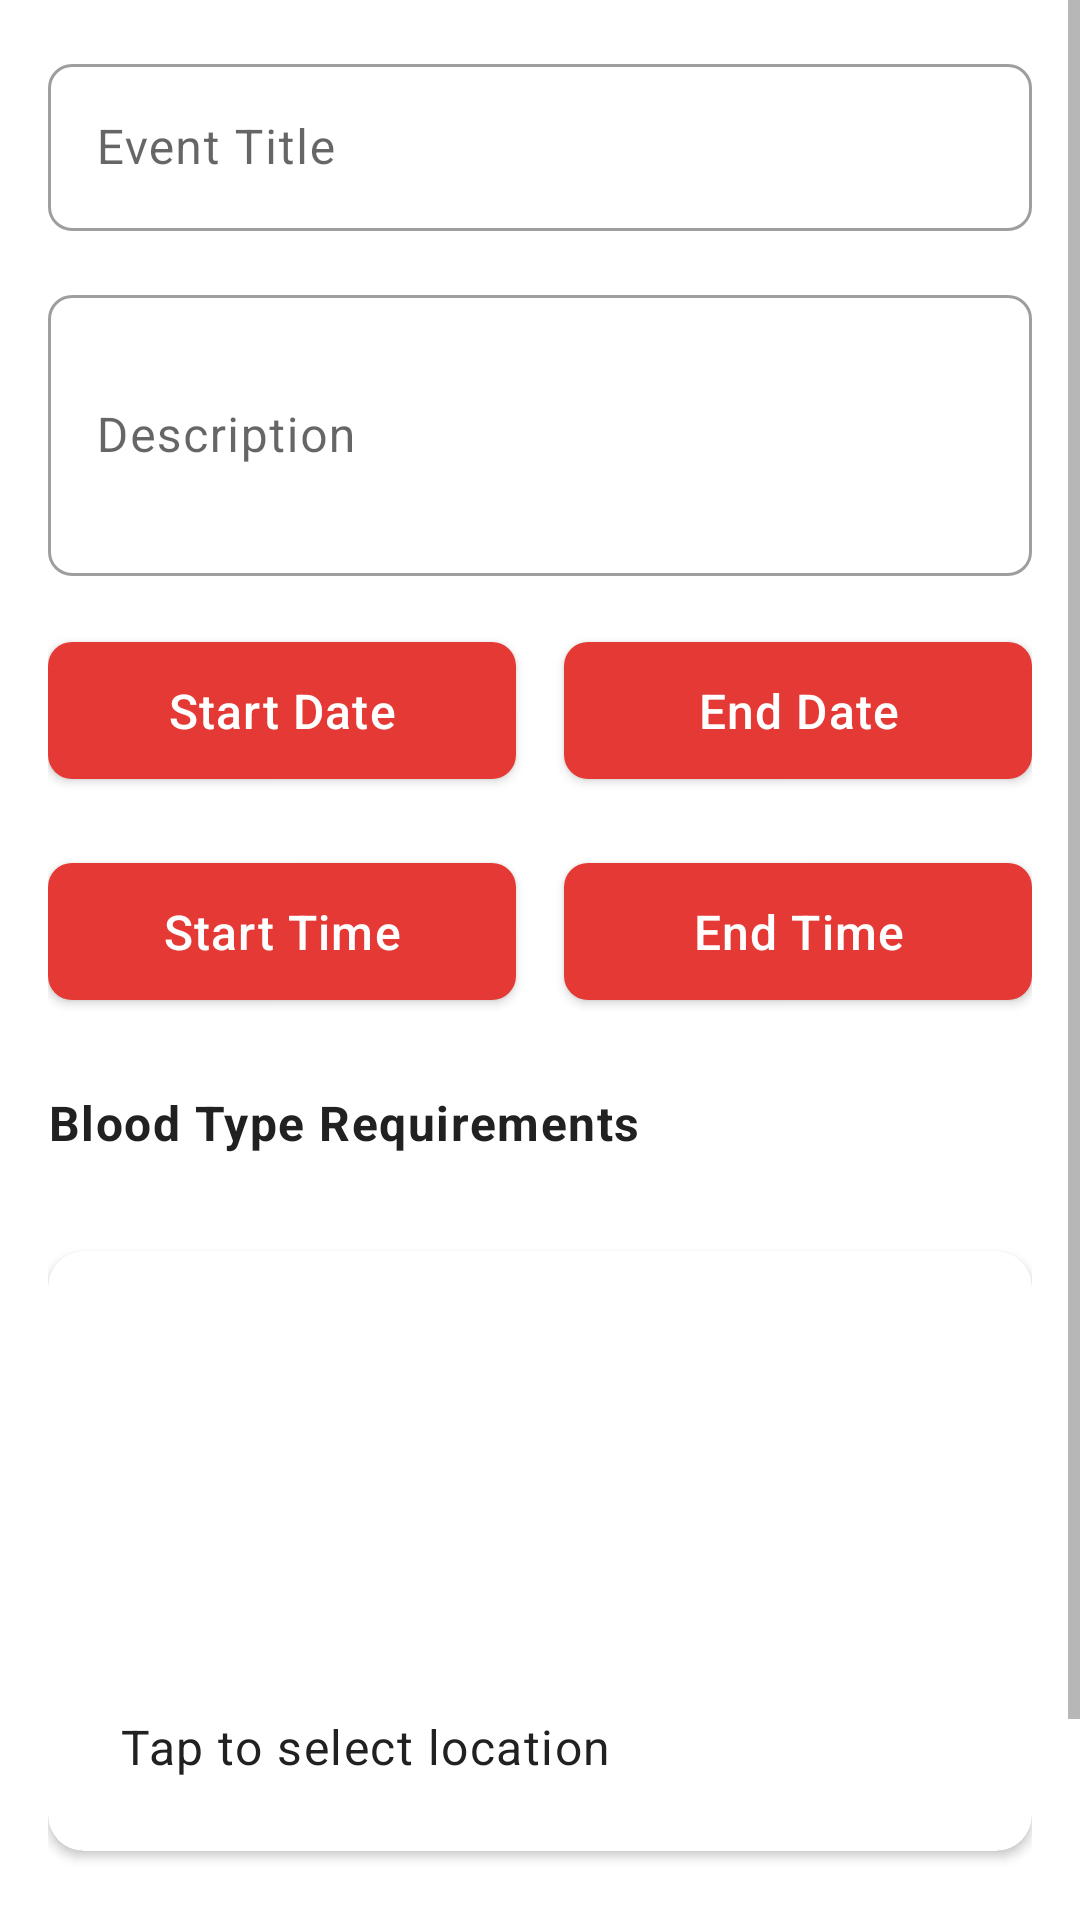

Produce the Android XML layout that renders to this screen, including the resource entries it uses.
<!-- AndroidManifest.xml: application theme Theme.BloodDonor -->
<!-- res/layout/fragment_create_event.xml -->
<?xml version="1.0" encoding="utf-8"?>
<androidx.coordinatorlayout.widget.CoordinatorLayout
    xmlns:android="http://schemas.android.com/apk/res/android"
    xmlns:app="http://schemas.android.com/apk/res-auto"
    android:layout_width="match_parent"
    android:layout_height="match_parent"
    android:background="@color/colorBackground">

    <ScrollView
        android:layout_width="match_parent"
        android:layout_height="match_parent"
        android:fillViewport="true">

        <LinearLayout
            android:layout_width="match_parent"
            android:layout_height="wrap_content"
            android:orientation="vertical"
            android:padding="16dp">

            <com.google.android.material.textfield.TextInputLayout
                android:id="@+id/titleLayout"
                style="@style/Widget.BloodDonor.TextInputLayout"
                android:layout_width="match_parent"
                android:layout_height="wrap_content"
                android:layout_marginBottom="16dp">

                <com.google.android.material.textfield.TextInputEditText
                    android:id="@+id/titleInput"
                    android:layout_width="match_parent"
                    android:layout_height="wrap_content"
                    android:hint="Event Title"
                    style="@style/TextAppearance.BloodDonor.Body1"/>
            </com.google.android.material.textfield.TextInputLayout>

            <com.google.android.material.textfield.TextInputLayout
                android:id="@+id/descriptionLayout"
                style="@style/Widget.BloodDonor.TextInputLayout"
                android:layout_width="match_parent"
                android:layout_height="wrap_content"
                android:layout_marginBottom="16dp">

                <com.google.android.material.textfield.TextInputEditText
                    android:id="@+id/descriptionInput"
                    android:layout_width="match_parent"
                    android:layout_height="wrap_content"
                    android:hint="Description"
                    style="@style/TextAppearance.BloodDonor.Body1"
                    android:inputType="textMultiLine"
                    android:minLines="3" />
            </com.google.android.material.textfield.TextInputLayout>

            
            <LinearLayout
                android:layout_width="match_parent"
                android:layout_height="wrap_content"
                android:orientation="horizontal">

                <com.google.android.material.button.MaterialButton
                    android:id="@+id/startDateButton"
                    style="@style/Widget.BloodDonor.Button"
                    android:layout_width="0dp"
                    android:layout_height="wrap_content"
                    android:layout_marginEnd="8dp"
                    android:layout_weight="1"
                    android:text="Start Date" />

                <com.google.android.material.button.MaterialButton
                    android:id="@+id/endDateButton"
                    style="@style/Widget.BloodDonor.Button"
                    android:layout_width="0dp"
                    android:layout_height="wrap_content"
                    android:layout_marginStart="8dp"
                    android:layout_weight="1"
                    android:text="End Date" />
            </LinearLayout>

            
            <LinearLayout
                android:layout_width="match_parent"
                android:layout_height="wrap_content"
                android:layout_marginTop="16dp"
                android:orientation="horizontal">

                <com.google.android.material.button.MaterialButton
                    android:id="@+id/startTimeButton"
                    style="@style/Widget.BloodDonor.Button"
                    android:layout_width="0dp"
                    android:layout_height="wrap_content"
                    android:layout_marginEnd="8dp"
                    android:layout_weight="1"
                    android:text="Start Time" />

                <com.google.android.material.button.MaterialButton
                    android:id="@+id/endTimeButton"
                    style="@style/Widget.BloodDonor.Button"
                    android:layout_width="0dp"
                    android:layout_height="wrap_content"
                    android:layout_marginStart="8dp"
                    android:layout_weight="1"
                    android:text="End Time" />
            </LinearLayout>

            
            <com.google.android.material.textview.MaterialTextView
                style="@style/TextAppearance.BloodDonor.Body1"
                android:layout_width="wrap_content"
                android:layout_height="wrap_content"
                android:layout_marginTop="24dp"
                android:layout_marginBottom="8dp"
                android:text="Blood Type Requirements"
                android:textStyle="bold"
                android:textColor="@color/textPrimary"/>

            
            <LinearLayout
                android:id="@+id/bloodTypeContainer"
                android:layout_width="match_parent"
                android:layout_height="wrap_content"
                android:orientation="vertical" />

            
            <com.google.android.material.card.MaterialCardView
                android:id="@+id/mapPreviewCard"
                style="@style/Widget.BloodDonor.CardView"
                android:layout_width="match_parent"
                android:layout_height="200dp"
                android:layout_marginTop="24dp">

                <FrameLayout
                    android:id="@+id/mapContainer"
                    android:layout_width="match_parent"
                    android:layout_height="match_parent" />

                <TextView
                    android:id="@+id/locationText"
                    style="@style/TextAppearance.BloodDonor.Body1"
                    android:layout_width="match_parent"
                    android:layout_height="wrap_content"
                    android:layout_gravity="bottom"
                    android:background="#80FFFFFF"
                    android:padding="8dp"
                    android:text="Tap to select location" />
            </com.google.android.material.card.MaterialCardView>

            <com.google.android.material.textfield.TextInputLayout
                android:id="@+id/managerEmailLayout"
                style="@style/Widget.BloodDonor.TextInputLayout"
                android:layout_width="match_parent"
                android:layout_height="wrap_content"
                android:layout_marginBottom="16dp"
                android:visibility="gone">

                <com.google.android.material.textfield.TextInputEditText
                    android:id="@+id/managerEmailInput"
                    android:layout_width="match_parent"
                    android:layout_height="wrap_content"
                    android:hint="Manager's Email"
                    android:inputType="textEmailAddress"
                    style="@style/TextAppearance.BloodDonor.Body1"/>
            </com.google.android.material.textfield.TextInputLayout>

            
            <com.google.android.material.button.MaterialButton
                android:id="@+id/createButton"
                style="@style/Widget.BloodDonor.Button"
                android:layout_width="match_parent"
                android:layout_height="wrap_content"
                android:layout_marginTop="24dp"
                android:text="Create Event" />

        </LinearLayout>
    </ScrollView>
</androidx.coordinatorlayout.widget.CoordinatorLayout>
<!-- resources referenced by this layout -->
<resources>
  <color name="colorBackground">#FFFFFF</color>
  <color name="textPrimary">#212121</color>
  <style name="TextAppearance.BloodDonor.Body1" parent="TextAppearance.MaterialComponents.Body1">
          <item name="fontFamily">@fonts/poppins_regular</item>
          <item name="android:textSize">16sp</item>
      </style>
  <style name="Widget.BloodDonor.Button" parent="Widget.MaterialComponents.Button">
          <item name="android:textSize">16sp</item>
          <item name="android:letterSpacing">0.025</item>
          <item name="android:textAllCaps">false</item>
          <item name="cornerRadius">8dp</item>
          <item name="android:paddingTop">12dp</item>
          <item name="android:paddingBottom">12dp</item>
          <item name="android:paddingLeft">24dp</item>
          <item name="android:paddingRight">24dp</item>
      </style>
  <style name="Widget.BloodDonor.CardView" parent="Widget.MaterialComponents.CardView">
          <item name="cardCornerRadius">12dp</item>
          <item name="cardElevation">2dp</item>
          <item name="contentPadding">16dp</item>
      </style>
  <style name="Widget.BloodDonor.TextInputLayout" parent="Widget.MaterialComponents.TextInputLayout.OutlinedBox">
          <item name="boxCornerRadiusTopStart">8dp</item>
          <item name="boxCornerRadiusTopEnd">8dp</item>
          <item name="boxCornerRadiusBottomStart">8dp</item>
          <item name="boxCornerRadiusBottomEnd">8dp</item>
          <item name="android:textSize">16sp</item>
      </style>
  <style name="Theme.BloodDonor" parent="Theme.MaterialComponents.DayNight.NoActionBar">
          
          <item name="colorPrimary">@color/colorPrimary</item>
          <item name="colorPrimaryVariant">@color/colorPrimaryDark</item>
          <item name="colorOnPrimary">@color/colorBackground</item>
  
          
          <item name="colorSecondary">@color/colorSecondary</item>
          <item name="colorSecondaryVariant">@color/colorSecondaryDark</item>
          <item name="colorOnSecondary">@color/colorBackground</item>
  
          
          <item name="android:statusBarColor">?attr/colorPrimaryVariant</item>
  
          
          <item name="android:textColorPrimary">@color/textPrimary</item>
          <item name="android:textColorSecondary">@color/textSecondary</item>
  
          
          <item name="materialButtonStyle">@style/Widget.BloodDonor.Button</item>
          <item name="textInputStyle">@style/Widget.BloodDonor.TextInputLayout</item>
          <item name="cardViewStyle">@style/Widget.BloodDonor.CardView</item>
          <item name="android:windowActivityTransitions">true</item>
  
          
          <item name="android:windowContentTransitions">true</item>
  
          
          <item name="android:windowEnterTransition">@android:transition/fade</item>
          <item name="android:windowExitTransition">@android:transition/fade</item>
  
          
          <item name="android:windowAllowEnterTransitionOverlap">true</item>
          <item name="android:windowAllowReturnTransitionOverlap">true</item>
  
      </style>
  <color name="colorPrimary">#E53935</color>
  <color name="colorPrimaryDark">#C62828</color>
  <color name="colorSecondary">#2196F3</color>
  <color name="colorSecondaryDark">#1976D2</color>
  <color name="textSecondary">#757575</color>
</resources>
